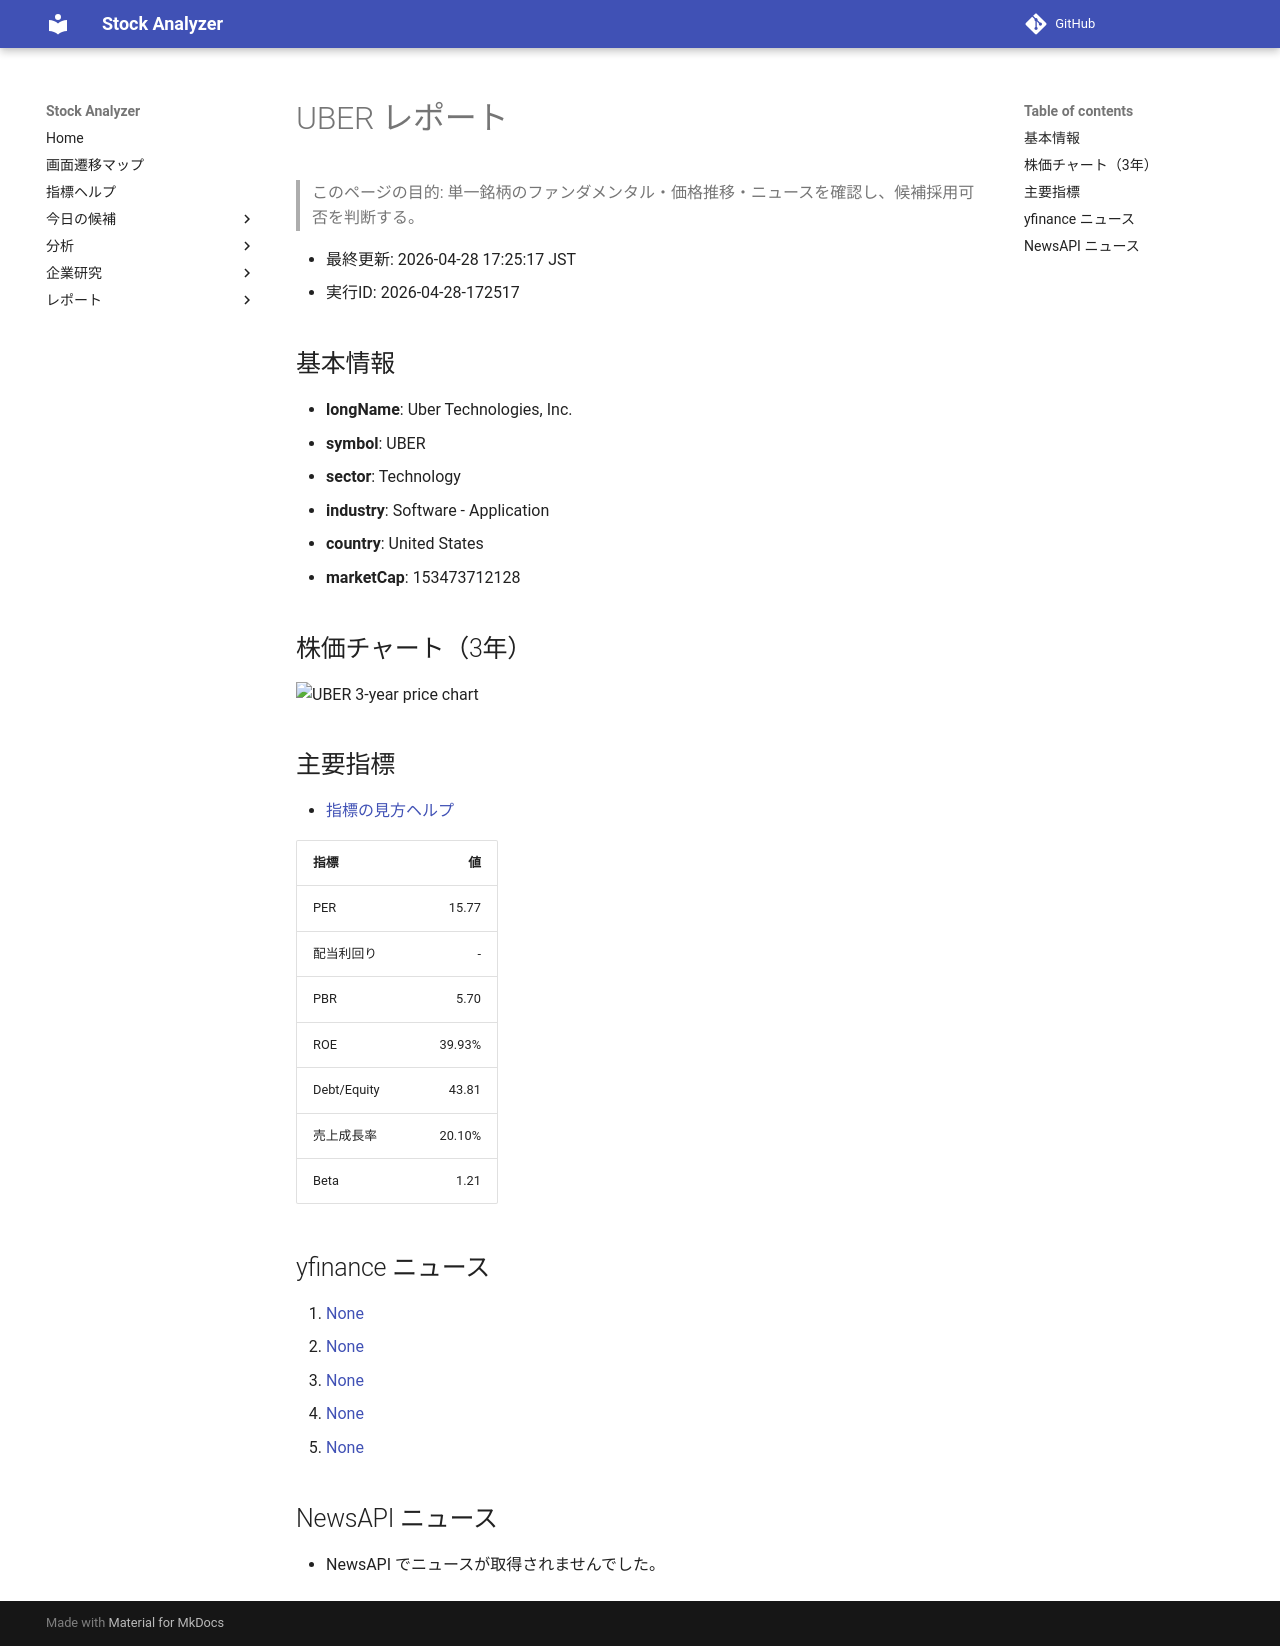

repository: Yumi-note/Making-APP · page: reports/2026-04-28/172517/UBER/index.html · generator: mkdocs

# UBER レポート

> このページの目的: 単一銘柄のファンダメンタル・価格推移・ニュースを確認し、候補採用可否を判断する。

- 最終更新: 2026-04-28 17:25:17 JST
- 実行ID: 2026-04-28-172517

## 基本情報

- **longName**: Uber Technologies, Inc.
- **symbol**: UBER
- **sector**: Technology
- **industry**: Software - Application
- **country**: United States
- **marketCap**: 153473712128

## 株価チャート（3年）

![UBER 3-year price chart](UBER_3y.png)

## 主要指標

- [指標の見方ヘルプ](../../../../indicators.md)

| 指標 | 値 |
|---|---:|
| PER | 15.77 |
| 配当利回り | - |
| PBR | 5.70 |
| ROE | 39.93% |
| Debt/Equity | 43.81 |
| 売上成長率 | 20.10% |
| Beta | 1.21 |

## yfinance ニュース

1. [None](None)
2. [None](None)
3. [None](None)
4. [None](None)
5. [None](None)

## NewsAPI ニュース

- NewsAPI でニュースが取得されませんでした。
